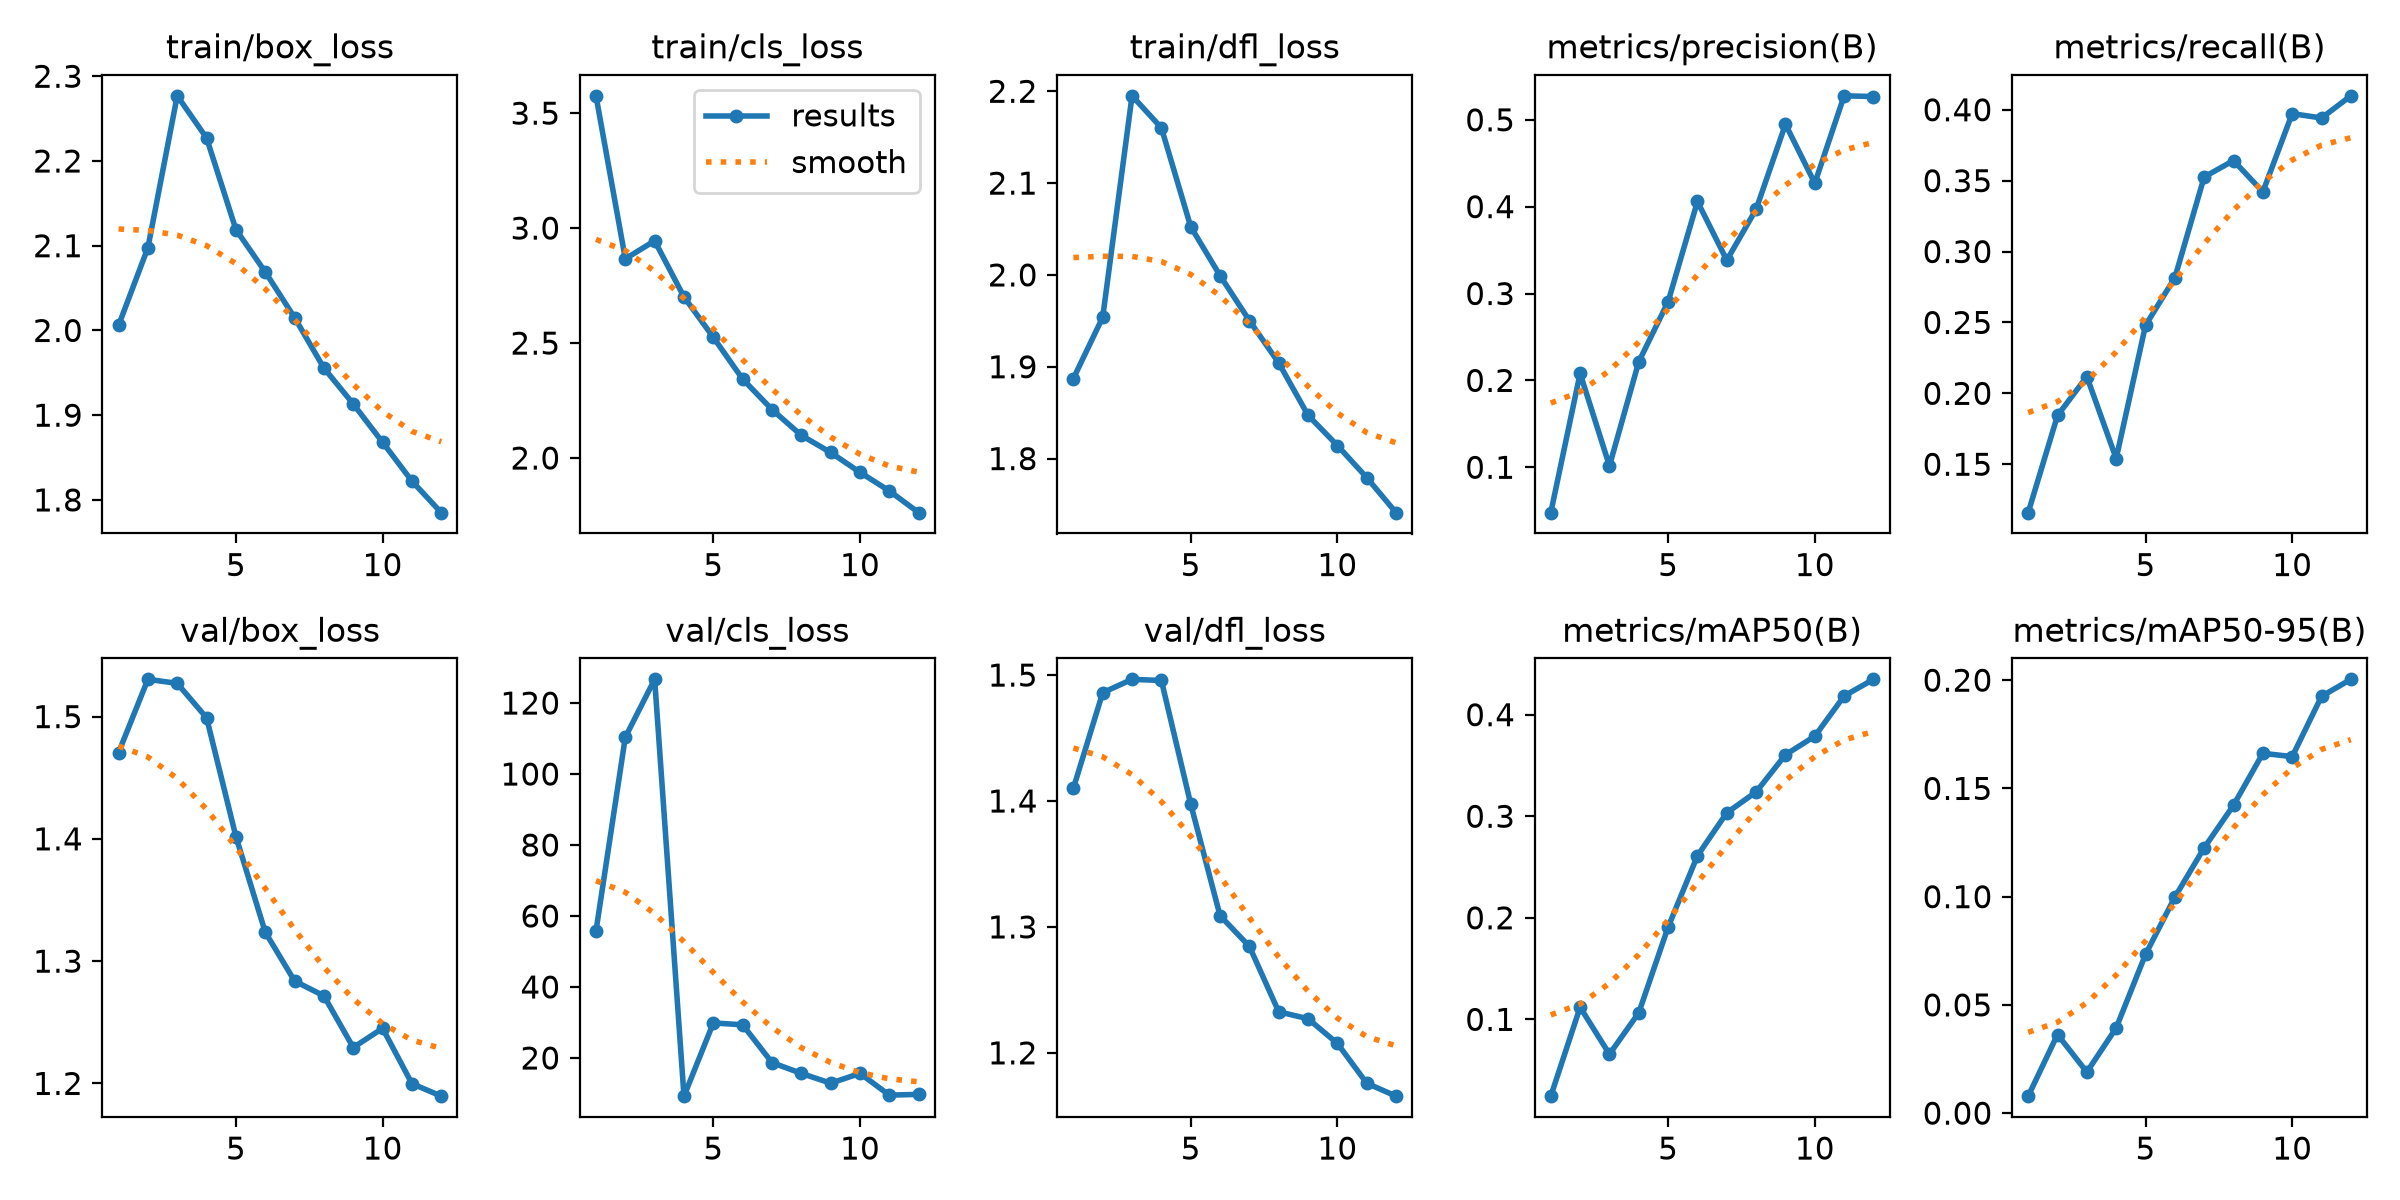

Source data for this figure (header and first rows):
epoch, time, train/box_loss, train/cls_loss, train/dfl_loss, metrics/precision(B), metrics/recall(B), metrics/mAP50(B), metrics/mAP50-95(B), val/box_loss, val/cls_loss, val/dfl_loss, lr/pg0, lr/pg1, lr/pg2
1, 189.3, 2.006, 3.575, 1.887, 0.04776, 0.1158, 0.02439, 0.00784, 1.471, 55.75, 1.41, 0.0005533, 0.0005533, 0.0005533
2, 379, 2.098, 2.866, 1.954, 0.2081, 0.1844, 0.1119, 0.0363, 1.53, 110.4, 1.486, 0.001017, 0.001017, 0.001017
3, 598.1, 2.277, 2.945, 2.195, 0.1016, 0.2118, 0.0657, 0.01897, 1.527, 126.7, 1.497, 0.00139, 0.00139, 0.00139
4, 796.7, 2.227, 2.701, 2.16, 0.2215, 0.154, 0.1065, 0.03937, 1.499, 9.245, 1.496, 0.001254, 0.001254, 0.001254
5, 999.2, 2.119, 2.525, 2.053, 0.2906, 0.248, 0.1908, 0.07331, 1.402, 29.87, 1.398, 0.001117, 0.001117, 0.001117
6, 1182, 2.069, 2.343, 1.999, 0.406, 0.2816, 0.2611, 0.09977, 1.324, 29.35, 1.309, 0.0009794, 0.0009794, 0.0009794
7, 1376, 2.015, 2.211, 1.95, 0.3383, 0.3526, 0.3034, 0.1226, 1.284, 18.7, 1.285, 0.0008418, 0.0008418, 0.0008418
8, 1560, 1.956, 2.099, 1.904, 0.397, 0.3642, 0.3239, 0.1422, 1.272, 15.66, 1.233, 0.0007043, 0.0007043, 0.0007043
9, 1749, 1.913, 2.024, 1.847, 0.4949, 0.3421, 0.3605, 0.1662, 1.229, 12.9, 1.227, 0.0005668, 0.0005668, 0.0005668
10, 1929, 1.868, 1.938, 1.814, 0.427, 0.3973, 0.3788, 0.1647, 1.245, 15.65, 1.207, 0.0004293, 0.0004293, 0.0004293
11, 2107, 1.822, 1.857, 1.779, 0.5276, 0.3942, 0.4184, 0.1925, 1.2, 9.538, 1.176, 0.0002917, 0.0002917, 0.0002917
12, 2284, 1.785, 1.762, 1.741, 0.5268, 0.4098, 0.4348, 0.2004, 1.19, 9.743, 1.166, 0.0001542, 0.0001542, 0.0001542
